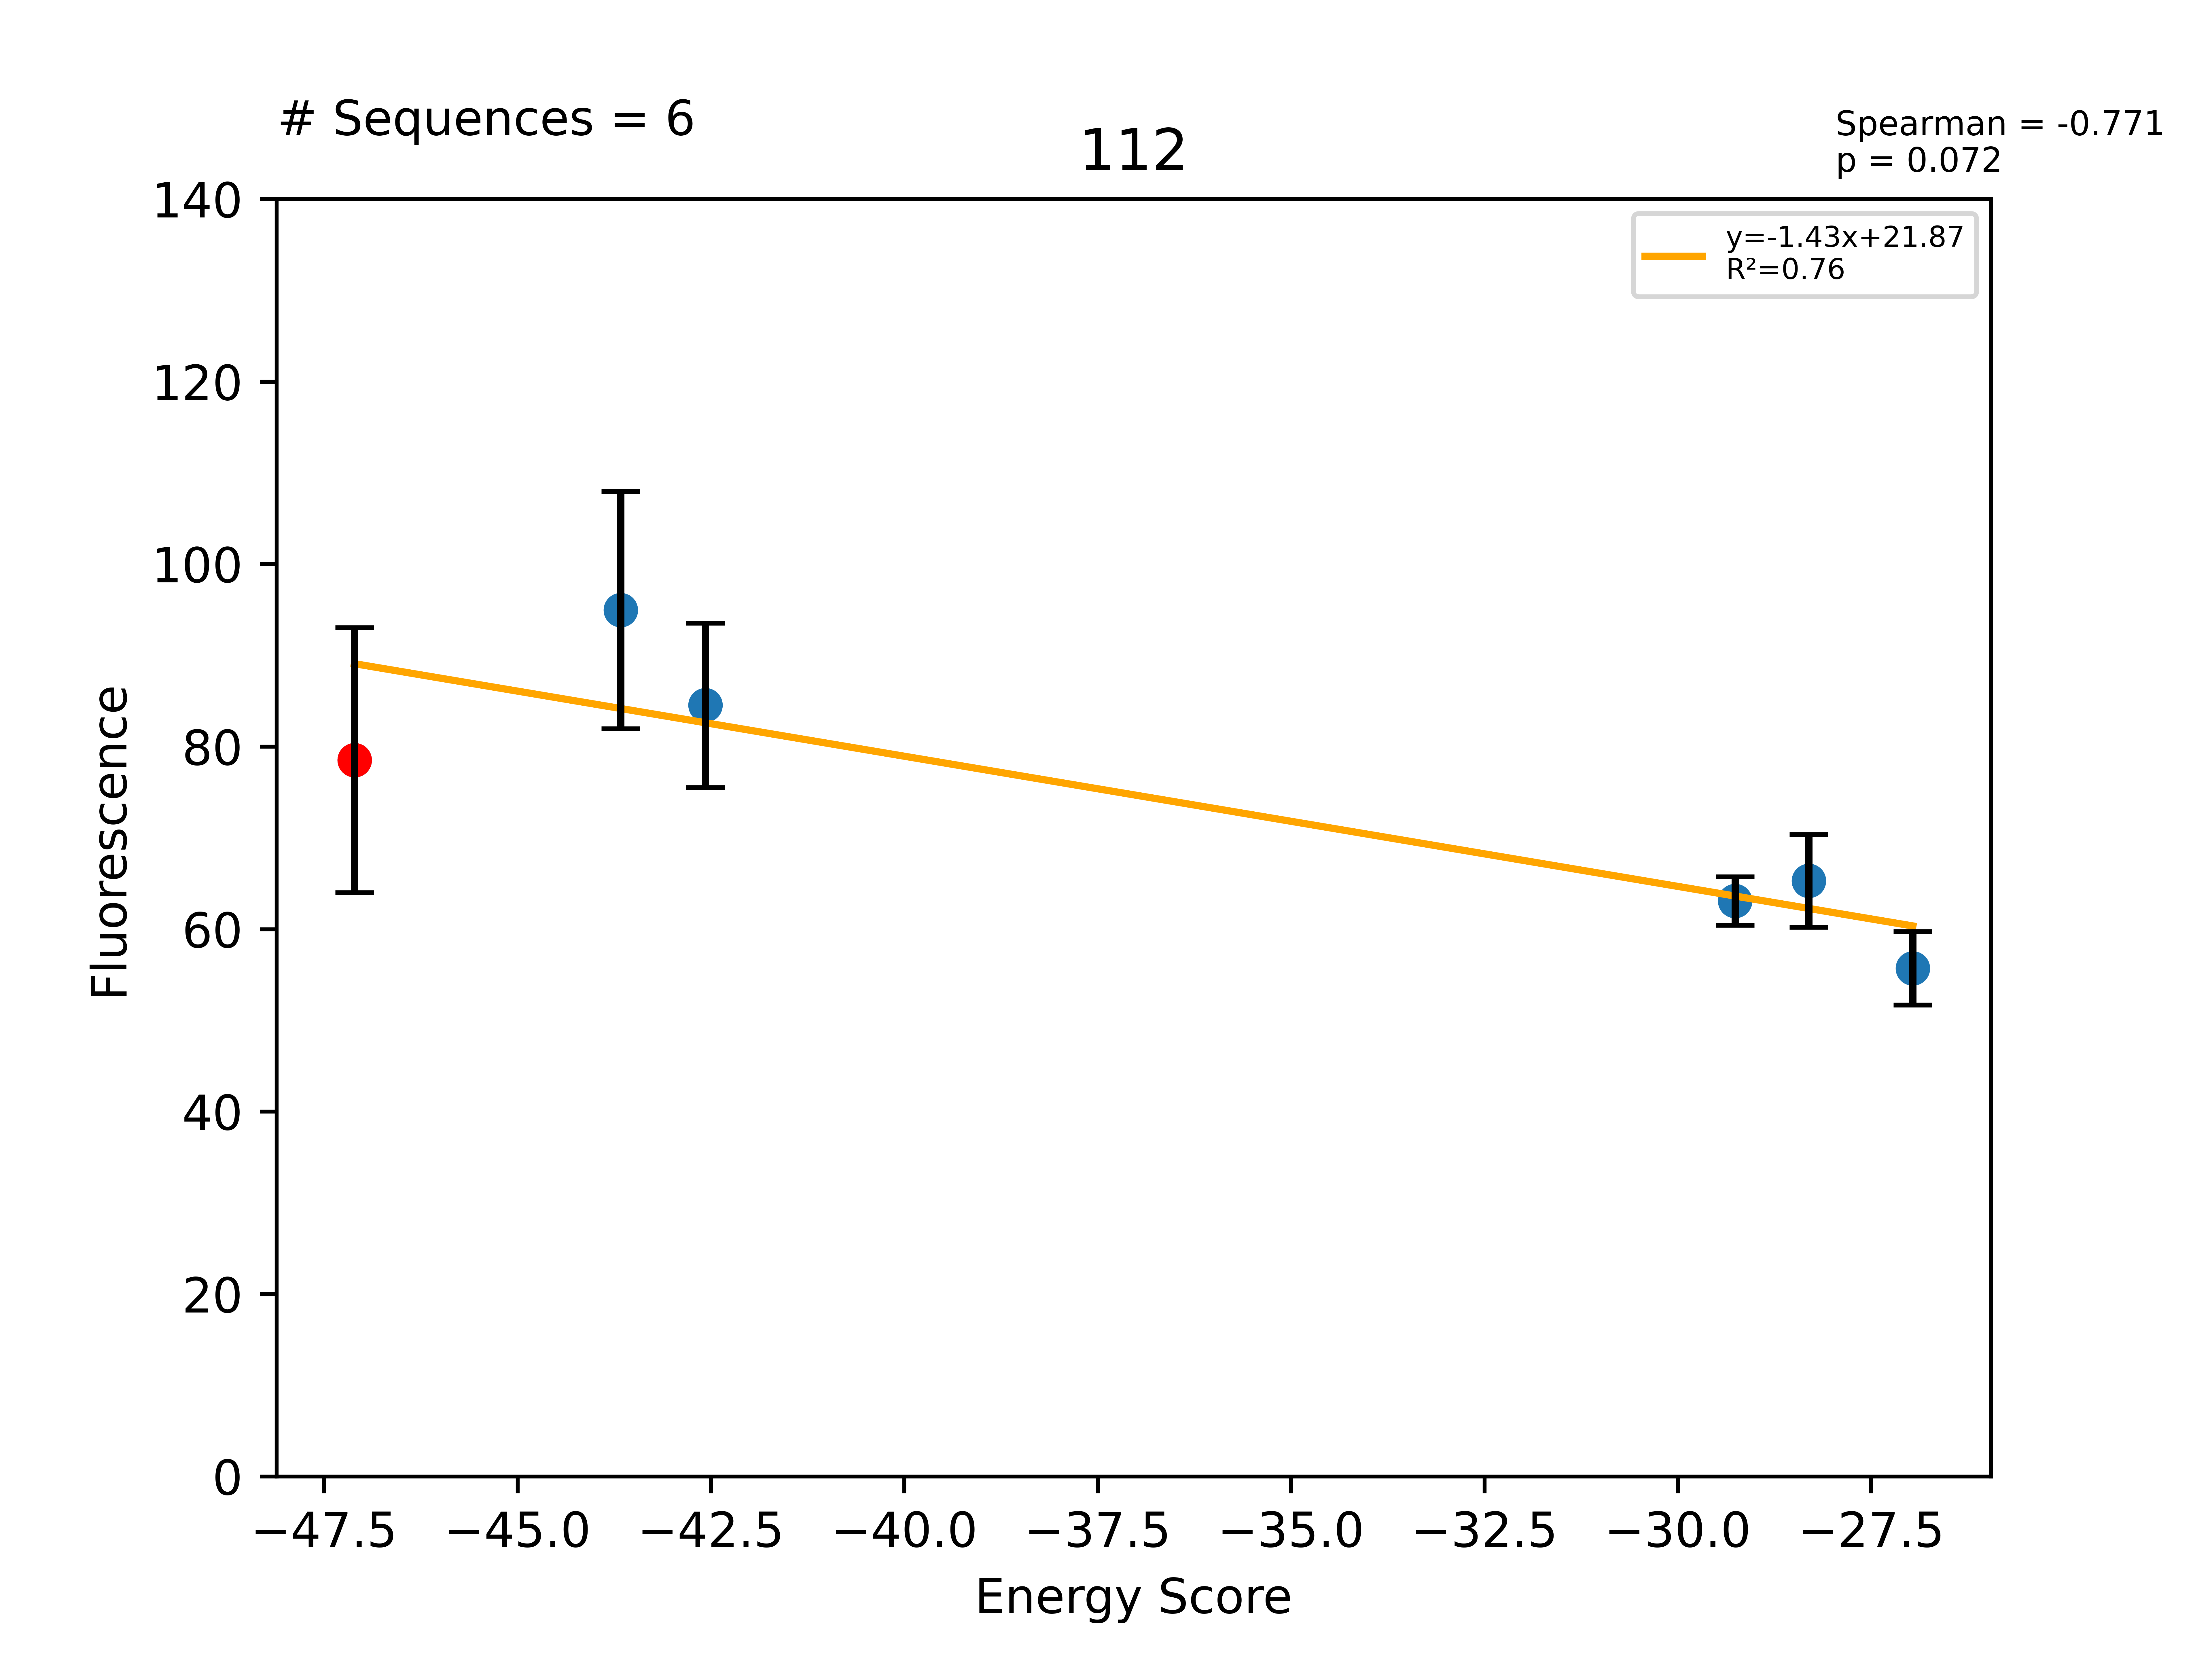

The table this chart was drawn from, first rows:
Sequence, EnergyScore, Fluorescence, FluorStdDev, PercentGpa, PercentGpaStdDev, MaltosePercentDiff, Dimer, Monomer, DimerDiff, VDWDimer, VDWDiff, HBONDDimer, HBONDDiff, IMM1Dimer, IMM1Diff, SequenceProbability, DimerSasa, MonomerSasa, startXShift, xShift, xShiftDiff, startCrossingAngle, crossingAngle
LLLGLLLGALTGLLWTLLILI, -47.11, 99310, 18359, 78.51, 14.51, -100.0, -420.9, -373.8, -30.6, -98.07, -20.12, -84.5, -5.271, -238.3, -5.209, 2.77007e-05, 3530, 0.0, 6.815, 6.731, 0.08363, -25.22, -26.96
LLLGLLLGALTGLLWSLLILI, -43.66, 120115, 16455, 94.96, 13.01, -100.0, -423.4, -379.7, -2.496, -95.31, 2.763, -90.18, -5.681, -237.9, 0.4223, 5.54014e-05, 3379, 4514, 6.815, 6.731, 0.08363, -25.22, -26.96
LLLGLLLGALTGLLWALLILI, -42.57, 106931, 11398, 84.53, 9.011, -100.0, -407.2, -364.6, 13.69, -96.51, 1.561, -74.84, 9.653, -235.8, 2.479, 3.54818e-05, 3394, 4491, 6.815, 6.731, 0.08363, -25.22, -26.96
LLLGLLLGALTGLLWLLLILI, -29.26, 79793, 3350, 63.08, 2.648, -70.19, -404, -374.7, 16.93, -90.51, 7.56, -74.84, 9.653, -238.6, -0.284, 4.19142e-05, 3395, 4551, 6.815, 6.731, 0.08363, -25.22, -26.96
LLLGLLLGALTGLLWYLLILI, -28.3, 82597, 6427, 65.3, 5.081, -80.35, -387.7, -359.4, 33.22, -72.34, 25.73, -74.84, 9.653, -240.5, -2.166, 2.36545e-05, 3419, 4619, 6.815, 6.731, 0.08363, -25.22, -26.96
LLLGLLLGALTGLLWWLLILI, -26.96, 70465, 5082, 55.7, 4.017, -83.12, -399, -372, 21.9, -80.2, 17.87, -74.84, 9.653, -243.9, -5.62, 1.18273e-05, 3402, 4668, 6.815, 6.731, 0.08363, -25.22, -26.96
